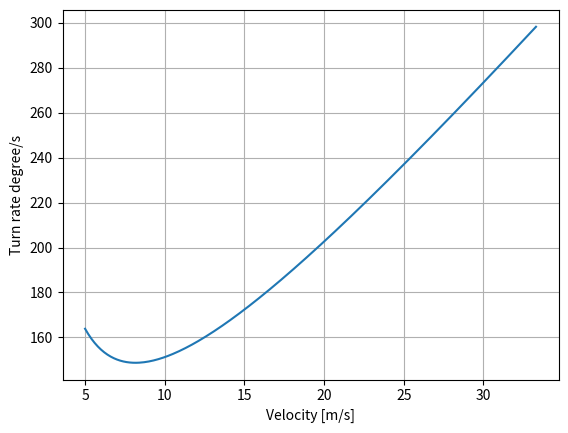

Write the Python code that produced this figure.
import numpy as np
max_vertical_thrust = 280
max_diff_thrust_yaw = 50 #Nm
Clmax = 2.4
Sref = 2
W = 200
rho = 1.225
m = W/9.81

V = 5
turnrate = []
velocity = []
while V < 120/3.6:
    force = max_vertical_thrust + 0.5*rho*Sref*Clmax*V**2
    theta = np.arcsin(W/force)
    horizontal_force = np.cos(theta)*force
    r = m*V**2/horizontal_force
    omega = (horizontal_force/(m*r))**0.5
    velocity.append(V)
    turnrate.append(omega*180/np.pi)
    V = V +0.1
import matplotlib.pyplot as plt
plt.plot(velocity,turnrate)
plt.grid()
plt.xlabel("Velocity [m/s]")
plt.ylabel("Turn rate degree/s")
plt.show()
    